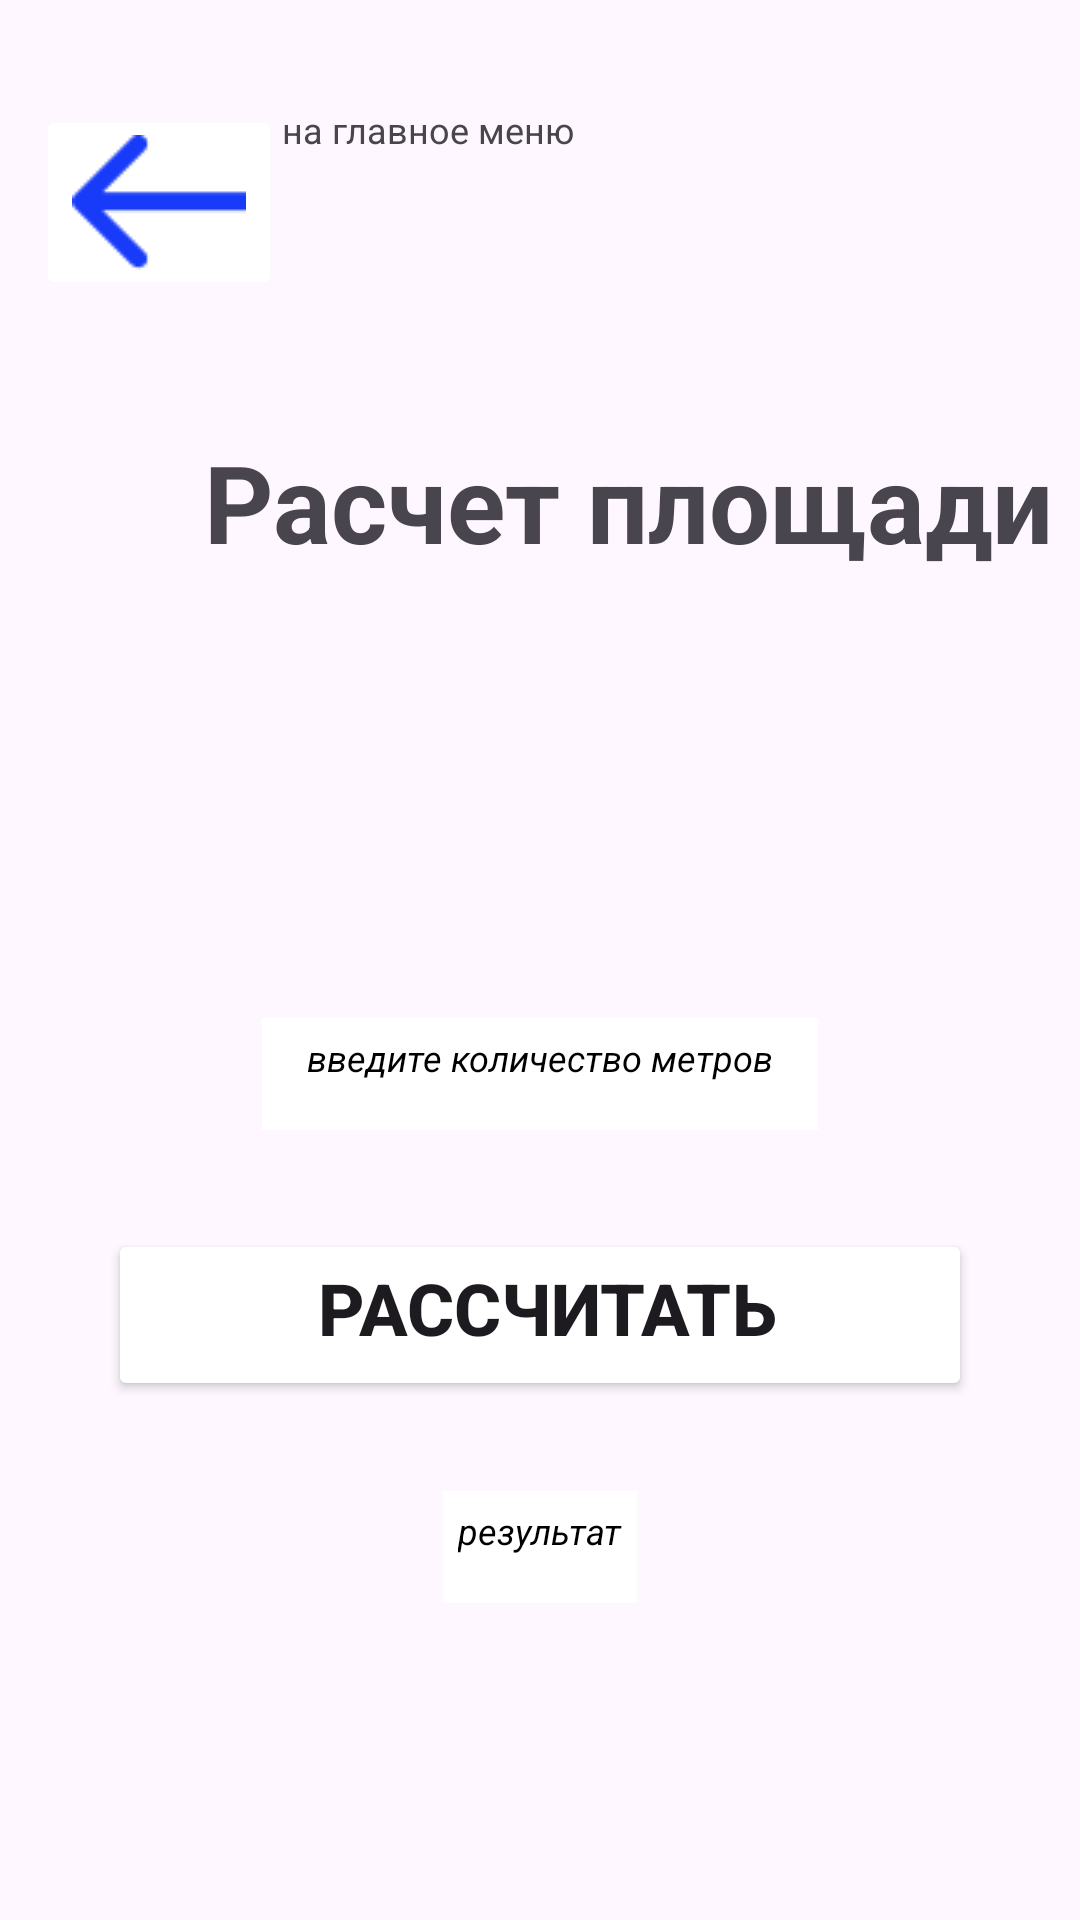

The Android layout XML behind this screen, and the referenced resources:
<!-- AndroidManifest.xml: application theme Theme.SiverOD_02_03 -->
<!-- res/layout/activity_calculate.xml -->
<?xml version="1.0" encoding="utf-8"?>
<LinearLayout xmlns:android="http://schemas.android.com/apk/res/android"
    xmlns:app="http://schemas.android.com/apk/res-auto"
    xmlns:tools="http://schemas.android.com/tools"
    android:layout_width="match_parent"
    android:layout_height="match_parent"
    tools:context=".Calculate"
    android:orientation="vertical">
    <LinearLayout
        android:layout_width="wrap_content"
        android:layout_height="wrap_content"
        android:orientation="horizontal"
        android:layout_marginTop="35dp"
        android:layout_marginStart="12dp">
        <ImageButton
            android:layout_width="wrap_content"
            android:layout_height="wrap_content"
            android:src="@drawable/arrow"
            android:onClick="back"
            android:backgroundTint="@color/white"/>
        <TextView
            android:layout_width="wrap_content"
            android:layout_height="wrap_content"
            android:text="@string/back"
            android:textColor="@color/blue"
            android:textSize="12sp"
            android:textStyle="normal"/>
    </LinearLayout>
    <LinearLayout
        android:layout_height="wrap_content"
        android:layout_width="match_parent"
        android:orientation="horizontal"
        android:layout_marginTop="43dp"
        android:layout_marginStart="68dp">
        <TextView
            android:layout_width="wrap_content"
            android:layout_height="wrap_content"
            android:text="@string/calculateS"
            android:textColor="@color/pink"
            android:textSize="36sp"
            android:textStyle="bold"/>
    </LinearLayout>


    <LinearLayout
        android:layout_width="match_parent"
        android:layout_height="wrap_content"
        android:orientation="vertical"
        android:layout_marginTop="41dp"
        android:background="@color/lightblue">
        <Spinner
            android:layout_width="wrap_content"
            android:layout_height="wrap_content"
            android:background="@color/white"
            android:paddingStart="29dp"
            android:paddingTop="5dp"
            android:paddingBottom="10dp"
            android:layout_gravity="center"
            />
        <EditText
            android:layout_width="wrap_content"
            android:layout_height="wrap_content"
            android:text="@string/enterMetres"
            android:textColor="@color/black"
            android:textSize="12sp"
            android:textStyle="italic"
            android:background="@color/white"
            android:layout_gravity="center"
            android:paddingTop="5dp"
            android:paddingBottom="16dp"
            android:layout_marginTop="92dp"
            android:paddingLeft="15dp"
            android:paddingRight="15dp"/>
        <Button
            android:layout_width="wrap_content"
            android:layout_height="wrap_content"
            android:backgroundTint="@color/blue"
            android:text="@string/calculate"
            android:textStyle="bold"
            android:textSize="24sp"
            android:paddingStart="70dp"
            android:paddingEnd="65dp"
            android:paddingTop="10dp"
            android:paddingBottom="15dp"
            android:layout_gravity="center"
            android:layout_marginTop="33dp"
            android:onClick="click"
            />
        <EditText
            android:layout_width="wrap_content"
            android:layout_height="wrap_content"
            android:text="@string/rez"
            android:textColor="@color/black"
            android:textSize="12sp"
            android:textStyle="italic"
            android:background="@color/white"
            android:layout_gravity="center"
            android:paddingTop="5dp"
            android:paddingBottom="16dp"
            android:paddingStart="5dp"
            android:paddingEnd="5dp"
            android:layout_marginTop="30dp"
            android:layout_marginBottom="100dp"
            android:paddingLeft="15dp"
            android:paddingRight="15dp"/>
    </LinearLayout>


</LinearLayout>
<!-- resources referenced by this layout -->
<resources>
  <!-- drawable arrow: png bitmap (drawable, 568 bytes) -->
  <string name="back">на главное меню</string>
  <string name="calculate">Рассчитать</string>
  <string name="calculateS">Расчет площади</string>
  <string name="enterMetres">введите количество метров</string>
  <string name="rez">результат</string>
  <style name="Theme.SiverOD_02_03" parent="Base.Theme.SiverOD_02_03" />
  <style name="Base.Theme.SiverOD_02_03" parent="Theme.Material3.DayNight.NoActionBar">
          
          
      </style>
  <!-- not gathered from this repository: default colours our renderer supplied (Android Studio template values) -->
  <color name="black">#FF000000</color>
  <color name="white">#FFFFFFFF</color>
</resources>
